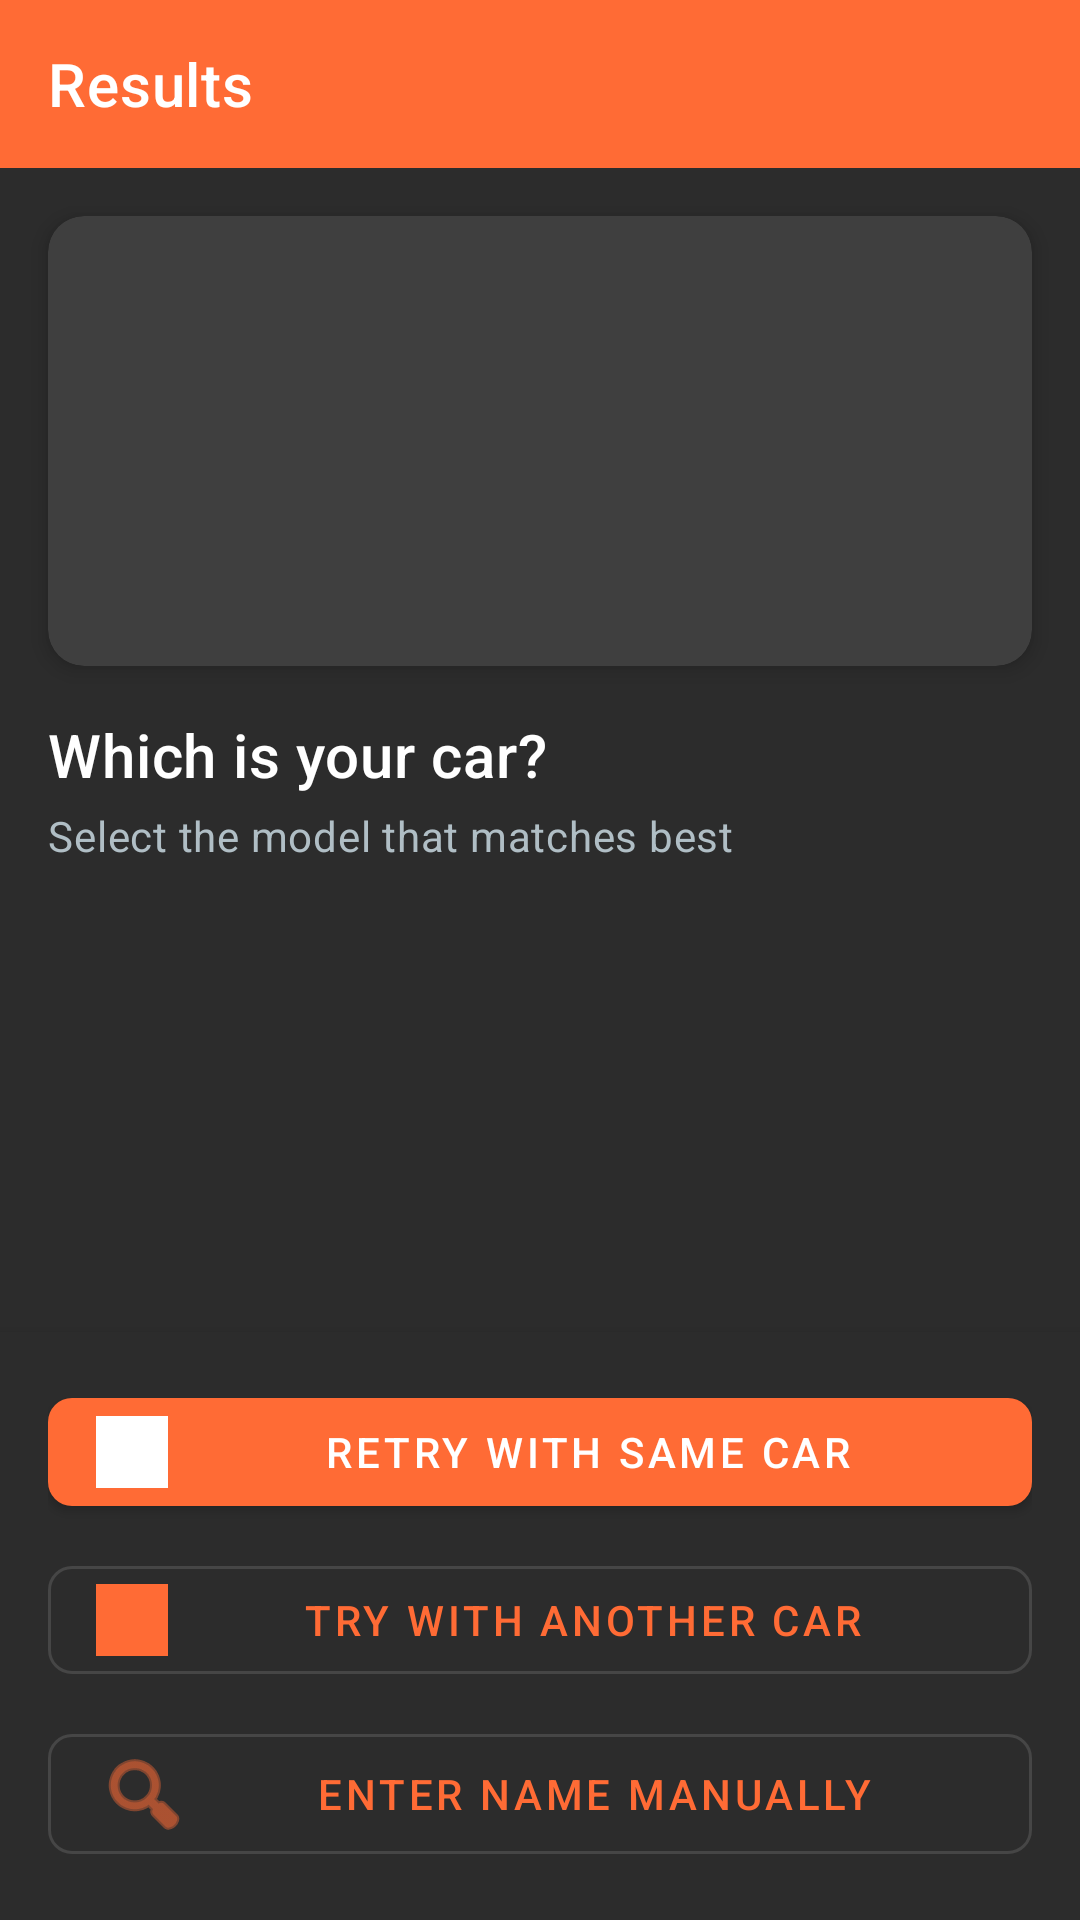

Layout XML and referenced resources for this Android screen:
<!-- AndroidManifest.xml: application theme Theme.HotWheelsIdentifier -->
<!-- res/layout/activity_select_result.xml -->
<?xml version="1.0" encoding="utf-8"?>
<androidx.constraintlayout.widget.ConstraintLayout xmlns:android="http://schemas.android.com/apk/res/android"
    xmlns:app="http://schemas.android.com/apk/res-auto"
    xmlns:tools="http://schemas.android.com/tools"
    android:layout_width="match_parent"
    android:layout_height="match_parent"
    android:background="?attr/colorSurface"
    tools:context=".ui.selection.SelectResultActivity">

    
    <com.google.android.material.appbar.MaterialToolbar
        android:id="@+id/toolbar"
        android:layout_width="match_parent"
        android:layout_height="?attr/actionBarSize"
        android:background="?attr/colorPrimary"
        app:layout_constraintTop_toTopOf="parent"
        app:navigationIcon="@drawable/ic_arrow_back"
        app:title="@string/title_select_your_hotwheels"
        app:titleTextColor="?attr/colorOnPrimary" />

    
    <com.google.android.material.card.MaterialCardView
        android:id="@+id/card_captured"
        android:layout_width="0dp"
        android:layout_height="150dp"
        android:layout_margin="16dp"
        app:cardCornerRadius="12dp"
        app:cardElevation="4dp"
        app:layout_constraintEnd_toEndOf="parent"
        app:layout_constraintStart_toStartOf="parent"
        app:layout_constraintTop_toBottomOf="@id/toolbar">

        <ImageView
            android:id="@+id/img_captured"
            android:layout_width="match_parent"
            android:layout_height="match_parent"
            android:contentDescription="Imagen capturada"
            android:scaleType="fitCenter" />

    </com.google.android.material.card.MaterialCardView>

    
    <TextView
        android:id="@+id/tv_title"
        android:layout_width="0dp"
        android:layout_height="wrap_content"
        android:layout_marginStart="16dp"
        android:layout_marginTop="16dp"
        android:layout_marginEnd="16dp"
        android:text="@string/question_which_is_your_car"
        android:textAppearance="@style/TextAppearance.MaterialComponents.Headline6"
        android:textColor="?android:attr/textColorPrimary"
        app:layout_constraintEnd_toEndOf="parent"
        app:layout_constraintStart_toStartOf="parent"
        app:layout_constraintTop_toBottomOf="@id/card_captured" />

    <TextView
        android:id="@+id/tv_subtitle"
        android:layout_width="0dp"
        android:layout_height="wrap_content"
        android:layout_marginStart="16dp"
        android:layout_marginTop="4dp"
        android:layout_marginEnd="16dp"
        android:text="@string/instruction_select_best_match"
        android:textAppearance="@style/TextAppearance.MaterialComponents.Body2"
        android:textColor="?android:attr/textColorSecondary"
        app:layout_constraintEnd_toEndOf="parent"
        app:layout_constraintStart_toStartOf="parent"
        app:layout_constraintTop_toBottomOf="@id/tv_title" />

    
    <androidx.recyclerview.widget.RecyclerView
        android:id="@+id/recycler_matches"
        android:layout_width="0dp"
        android:layout_height="0dp"
        android:layout_marginTop="16dp"
        android:clipToPadding="false"
        android:paddingBottom="16dp"
        app:layout_constraintBottom_toTopOf="@id/bottom_actions"
        app:layout_constraintEnd_toEndOf="parent"
        app:layout_constraintStart_toStartOf="parent"
        app:layout_constraintTop_toBottomOf="@id/tv_subtitle"
        tools:listitem="@layout/item_match_selection" />

    
    <TextView
        android:id="@+id/tv_no_results"
        android:layout_width="0dp"
        android:layout_height="wrap_content"
        android:layout_marginStart="32dp"
        android:layout_marginEnd="32dp"
        android:gravity="center"
        android:text="No se encontraron resultados"
        android:textAppearance="@style/TextAppearance.MaterialComponents.Body1"
        android:textColor="?android:attr/textColorSecondary"
        android:visibility="gone"
        app:layout_constraintBottom_toBottomOf="parent"
        app:layout_constraintEnd_toEndOf="parent"
        app:layout_constraintStart_toStartOf="parent"
        app:layout_constraintTop_toTopOf="parent" />

    
    <LinearLayout
        android:id="@+id/bottom_actions"
        android:layout_width="0dp"
        android:layout_height="wrap_content"
        android:background="?attr/colorSurface"
        android:elevation="8dp"
        android:orientation="vertical"
        android:padding="16dp"
        android:paddingBottom="24dp"
        app:layout_constraintBottom_toBottomOf="parent"
        app:layout_constraintEnd_toEndOf="parent"
        app:layout_constraintStart_toStartOf="parent">

        <com.google.android.material.button.MaterialButton
            android:id="@+id/btn_retry_same"
            style="@style/Widget.MaterialComponents.Button"
            android:layout_width="match_parent"
            android:layout_height="wrap_content"
            android:layout_marginBottom="8dp"
            android:text="@string/button_retry_same_car"
            app:icon="@drawable/ic_camera" />

        <com.google.android.material.button.MaterialButton
            android:id="@+id/btn_try_different"
            style="@style/Widget.MaterialComponents.Button.OutlinedButton"
            android:layout_width="match_parent"
            android:layout_height="wrap_content"
            android:layout_marginBottom="8dp"
            android:text="@string/button_try_different_car"
            app:icon="@drawable/ic_camera" />

        <com.google.android.material.button.MaterialButton
            android:id="@+id/btn_manual_search"
            style="@style/Widget.MaterialComponents.Button.OutlinedButton"
            android:layout_width="match_parent"
            android:layout_height="wrap_content"
            android:text="@string/button_manual_search"
            app:icon="@android:drawable/ic_menu_search" />

    </LinearLayout>

</androidx.constraintlayout.widget.ConstraintLayout>
<!-- res/layout/item_match_selection.xml (included above) -->
<?xml version="1.0" encoding="utf-8"?>
<com.google.android.material.card.MaterialCardView xmlns:android="http://schemas.android.com/apk/res/android"
    xmlns:app="http://schemas.android.com/apk/res-auto"
    xmlns:tools="http://schemas.android.com/tools"
    android:layout_width="match_parent"
    android:layout_height="wrap_content"
    android:layout_marginStart="16dp"
    android:layout_marginTop="8dp"
    android:layout_marginEnd="16dp"
    android:layout_marginBottom="8dp"
    android:clickable="true"
    android:focusable="true"
    android:foreground="?attr/selectableItemBackground"
    app:cardCornerRadius="12dp"
    app:cardElevation="2dp"
    app:strokeColor="@android:color/darker_gray"
    app:strokeWidth="1dp">

    <androidx.constraintlayout.widget.ConstraintLayout
        android:layout_width="match_parent"
        android:layout_height="wrap_content"
        android:padding="12dp">

        
        <TextView
            android:id="@+id/tv_rank"
            android:layout_width="40dp"
            android:layout_height="40dp"
            android:background="@drawable/bg_rank_badge"
            android:gravity="center"
            android:text="#1"
            android:textAppearance="@style/TextAppearance.MaterialComponents.Headline6"
            android:textColor="?attr/colorOnPrimary"
            android:textStyle="bold"
            app:layout_constraintStart_toStartOf="parent"
            app:layout_constraintTop_toTopOf="parent" />

        
        <ImageView
            android:id="@+id/img_model"
            android:layout_width="120dp"
            android:layout_height="80dp"
            android:layout_marginStart="12dp"
            android:scaleType="fitCenter"
            android:contentDescription="Model reference image"
            app:layout_constraintStart_toEndOf="@id/tv_rank"
            app:layout_constraintTop_toTopOf="parent" />

        
        <TextView
            android:id="@+id/tv_name"
            android:layout_width="0dp"
            android:layout_height="wrap_content"
            android:layout_marginStart="12dp"
            android:layout_marginEnd="8dp"
            android:ellipsize="end"
            android:maxLines="3"
            android:textAppearance="@style/TextAppearance.MaterialComponents.Body1"
            android:textColor="?android:attr/textColorPrimary"
            android:textStyle="bold"
            app:layout_constraintEnd_toStartOf="@id/btn_select"
            app:layout_constraintStart_toEndOf="@id/img_model"
            app:layout_constraintTop_toTopOf="@id/img_model"
            tools:text="Custom Mustang" />

        <TextView
            android:id="@+id/tv_year"
            android:layout_width="0dp"
            android:layout_height="wrap_content"
            android:layout_marginTop="4dp"
            android:textAppearance="@style/TextAppearance.MaterialComponents.Body2"
            android:textColor="?android:attr/textColorSecondary"
            app:layout_constraintEnd_toEndOf="@id/tv_name"
            app:layout_constraintStart_toStartOf="@id/tv_name"
            app:layout_constraintTop_toBottomOf="@id/tv_name"
            tools:text="1968" />

        <TextView
            android:id="@+id/tv_series"
            android:layout_width="0dp"
            android:layout_height="wrap_content"
            android:layout_marginTop="2dp"
            android:ellipsize="end"
            android:maxLines="1"
            android:textAppearance="@style/TextAppearance.MaterialComponents.Caption"
            android:textColor="?android:attr/textColorSecondary"
            app:layout_constraintEnd_toEndOf="@id/tv_name"
            app:layout_constraintStart_toStartOf="@id/tv_name"
            app:layout_constraintTop_toBottomOf="@id/tv_year"
            tools:text="Original 16" />

        
        <com.google.android.material.card.MaterialCardView
            android:id="@+id/card_confidence"
            android:layout_width="wrap_content"
            android:layout_height="wrap_content"
            android:layout_marginTop="8dp"
            android:visibility="gone"
            app:cardBackgroundColor="?attr/colorPrimary"
            app:cardCornerRadius="8dp"
            app:cardElevation="0dp"
            app:layout_constraintStart_toStartOf="@id/tv_name"
            app:layout_constraintTop_toBottomOf="@id/tv_series">

            <TextView
                android:id="@+id/tv_confidence"
                android:layout_width="wrap_content"
                android:layout_height="wrap_content"
                android:paddingStart="8dp"
                android:paddingTop="4dp"
                android:paddingEnd="8dp"
                android:paddingBottom="4dp"
                android:textAppearance="@style/TextAppearance.MaterialComponents.Caption"
                android:textColor="@android:color/white"
                android:textStyle="bold"
                tools:text="85% match" />

        </com.google.android.material.card.MaterialCardView>

        
        <com.google.android.material.button.MaterialButton
            android:id="@+id/btn_select"
            style="@style/Widget.MaterialComponents.Button"
            android:layout_width="wrap_content"
            android:layout_height="wrap_content"
            android:text="@string/button_choose"
            app:layout_constraintBottom_toBottomOf="parent"
            app:layout_constraintEnd_toEndOf="parent"
            app:layout_constraintTop_toTopOf="parent" />

    </androidx.constraintlayout.widget.ConstraintLayout>

</com.google.android.material.card.MaterialCardView>
<!-- resources referenced by this layout -->
<resources>
  <!-- drawable ic_camera: png bitmap (drawable-hdpi, 1400 bytes) -->
  <string name="button_choose">Choose</string>
  <string name="button_manual_search">Enter name manually</string>
  <string name="button_retry_same_car">Retry with same car</string>
  <string name="button_try_different_car">Try with another car</string>
  <string name="instruction_select_best_match">Select the model that matches best</string>
  <string name="question_which_is_your_car">Which is your car?</string>
  <string name="title_select_your_hotwheels">Results</string>
  <style name="Theme.HotWheelsIdentifier" parent="Theme.MaterialComponents.DayNight.DarkActionBar">
          
          <item name="colorPrimary">@color/primary_orange</item>
          <item name="colorPrimaryVariant">@color/primary_orange_dark</item>
          <item name="colorOnPrimary">@color/white</item>
  
          
          <item name="colorSecondary">@color/accent_cyan</item>
          <item name="colorSecondaryVariant">@color/accent_cyan_light</item>
          <item name="colorOnSecondary">@color/white</item>
  
          
          <item name="android:colorBackground">@color/background_dark</item>
          <item name="colorSurface">@color/background_card</item>
          <item name="colorOnSurface">@color/text_primary</item>
  
          
          <item name="android:statusBarColor">@color/secondary_blue</item>
          <item name="android:navigationBarColor">@color/secondary_blue</item>
  
          
          <item name="android:textColorPrimary">@color/text_primary</item>
          <item name="android:textColorSecondary">@color/text_secondary</item>
  
          
          <item name="elevationOverlayEnabled">true</item>
          <item name="shapeAppearanceSmallComponent">@style/ShapeAppearance.App.SmallComponent</item>
          <item name="shapeAppearanceMediumComponent">@style/ShapeAppearance.App.MediumComponent</item>
      </style>
  <color name="primary_orange">#FF6B35</color>
  <color name="primary_orange_dark">#E64A19</color>
  <color name="white">#FFFFFFFF</color>
  <color name="accent_cyan">#00BCD4</color>
  <color name="accent_cyan_light">#26C6DA</color>
  <color name="background_dark">#121212</color>
  <color name="background_card">#2C2C2C</color>
  <color name="text_primary">#FFFFFF</color>
  <color name="secondary_blue">#0A1929</color>
  <color name="text_secondary">#B0BEC5</color>
  <style name="ShapeAppearance.App.SmallComponent" parent="ShapeAppearance.MaterialComponents.SmallComponent">
          <item name="cornerFamily">rounded</item>
          <item name="cornerSize">8dp</item>
      </style>
  <style name="ShapeAppearance.App.MediumComponent" parent="ShapeAppearance.MaterialComponents.MediumComponent">
          <item name="cornerFamily">rounded</item>
          <item name="cornerSize">16dp</item>
      </style>
</resources>
